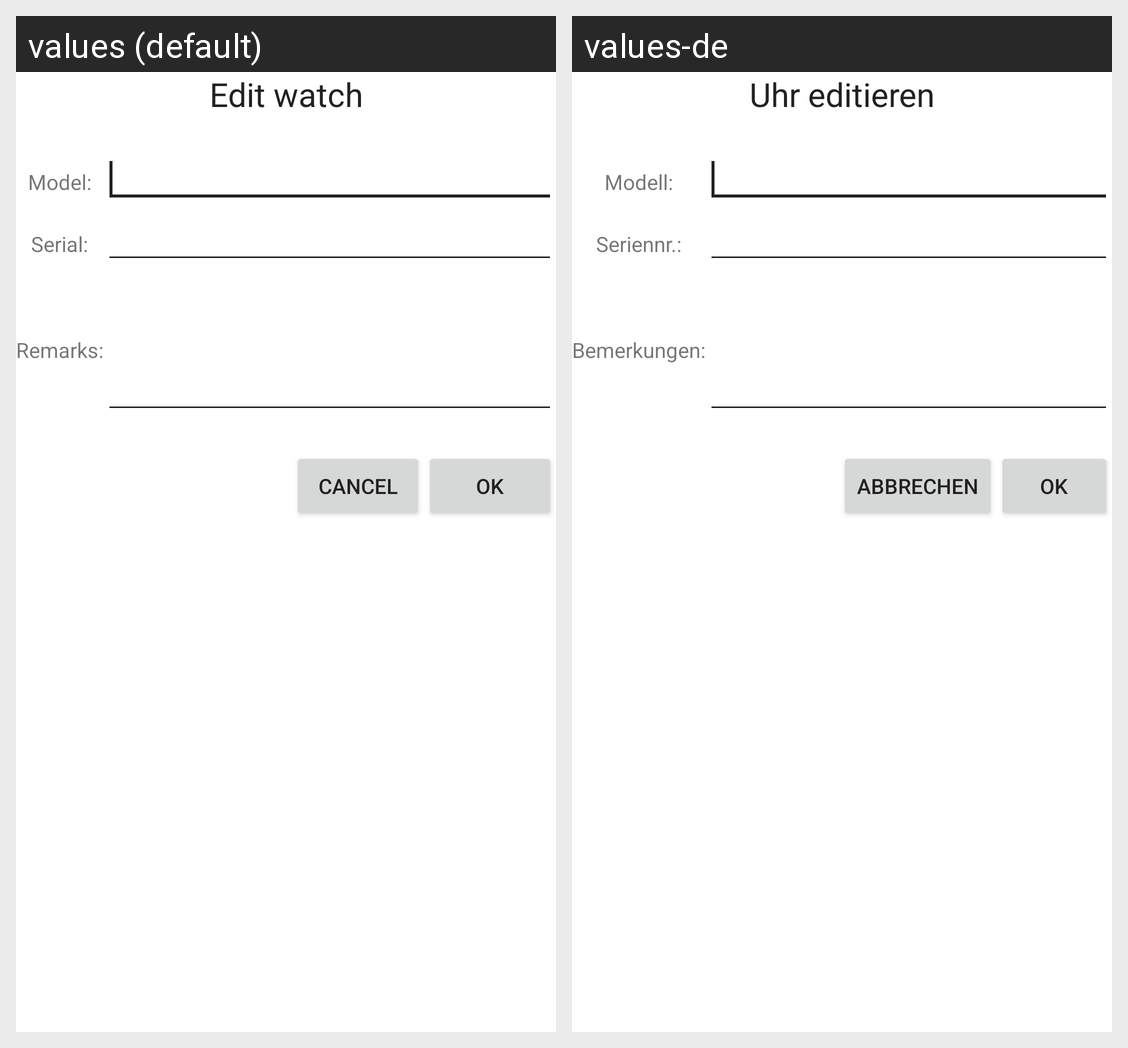

This grid shows one Android layout under two languages. Give, for every string resource on the screen, its name, the default text and each shown locale's text.
Android screen res/layout/fragment_edit_watch.xml rendered under 2 locales, left to right: values (default), values-de. Device: Nexus 5 (rendered at 1080×1920; each locale shown at half size, 540×960, under a caption strip naming it); theme AppTheme.
Strings drawn on this screen, with the default value and each locale's value (text and hints the layout hard-codes, and strings that could not be matched under every locale, appear in the picture but are not listed):

headlineEditWatch
  values: Edit watch
  values-de: Uhr editieren

label_model
  values: Model:
  values-de: Modell:

label_serial
  values: Serial:
  values-de: Seriennr.:

label_remarks
  values: Remarks:
  values-de: Bemerkungen:

cancel
  values: Cancel
  values-de: Abbrechen

OK
  values: OK
  values-de: OK
